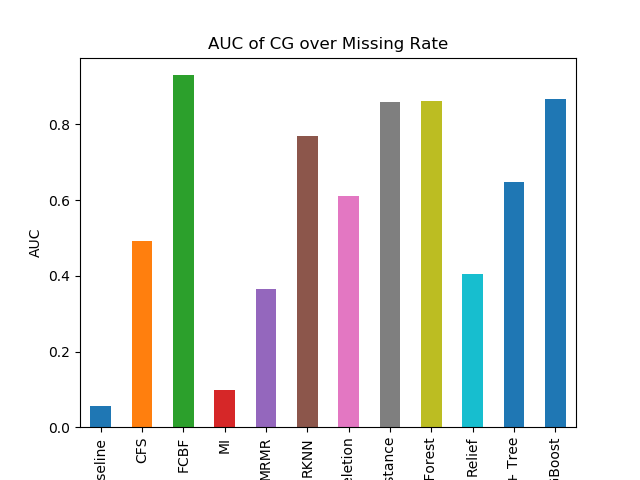

The table this chart was drawn from, first rows:
Baseline, 0.056522258988357804
CFS, 0.4911
FCBF, 0.9301
MI, 0.09785
MRMR, 0.3661
RKNN, 0.7707
RaR Deletion, 0.6118
RaR Fuzzy Distance, 0.8605
Random Forest, 0.862
Relief, 0.4041
SFS + Tree, 0.6467
XGBoost, 0.8679
